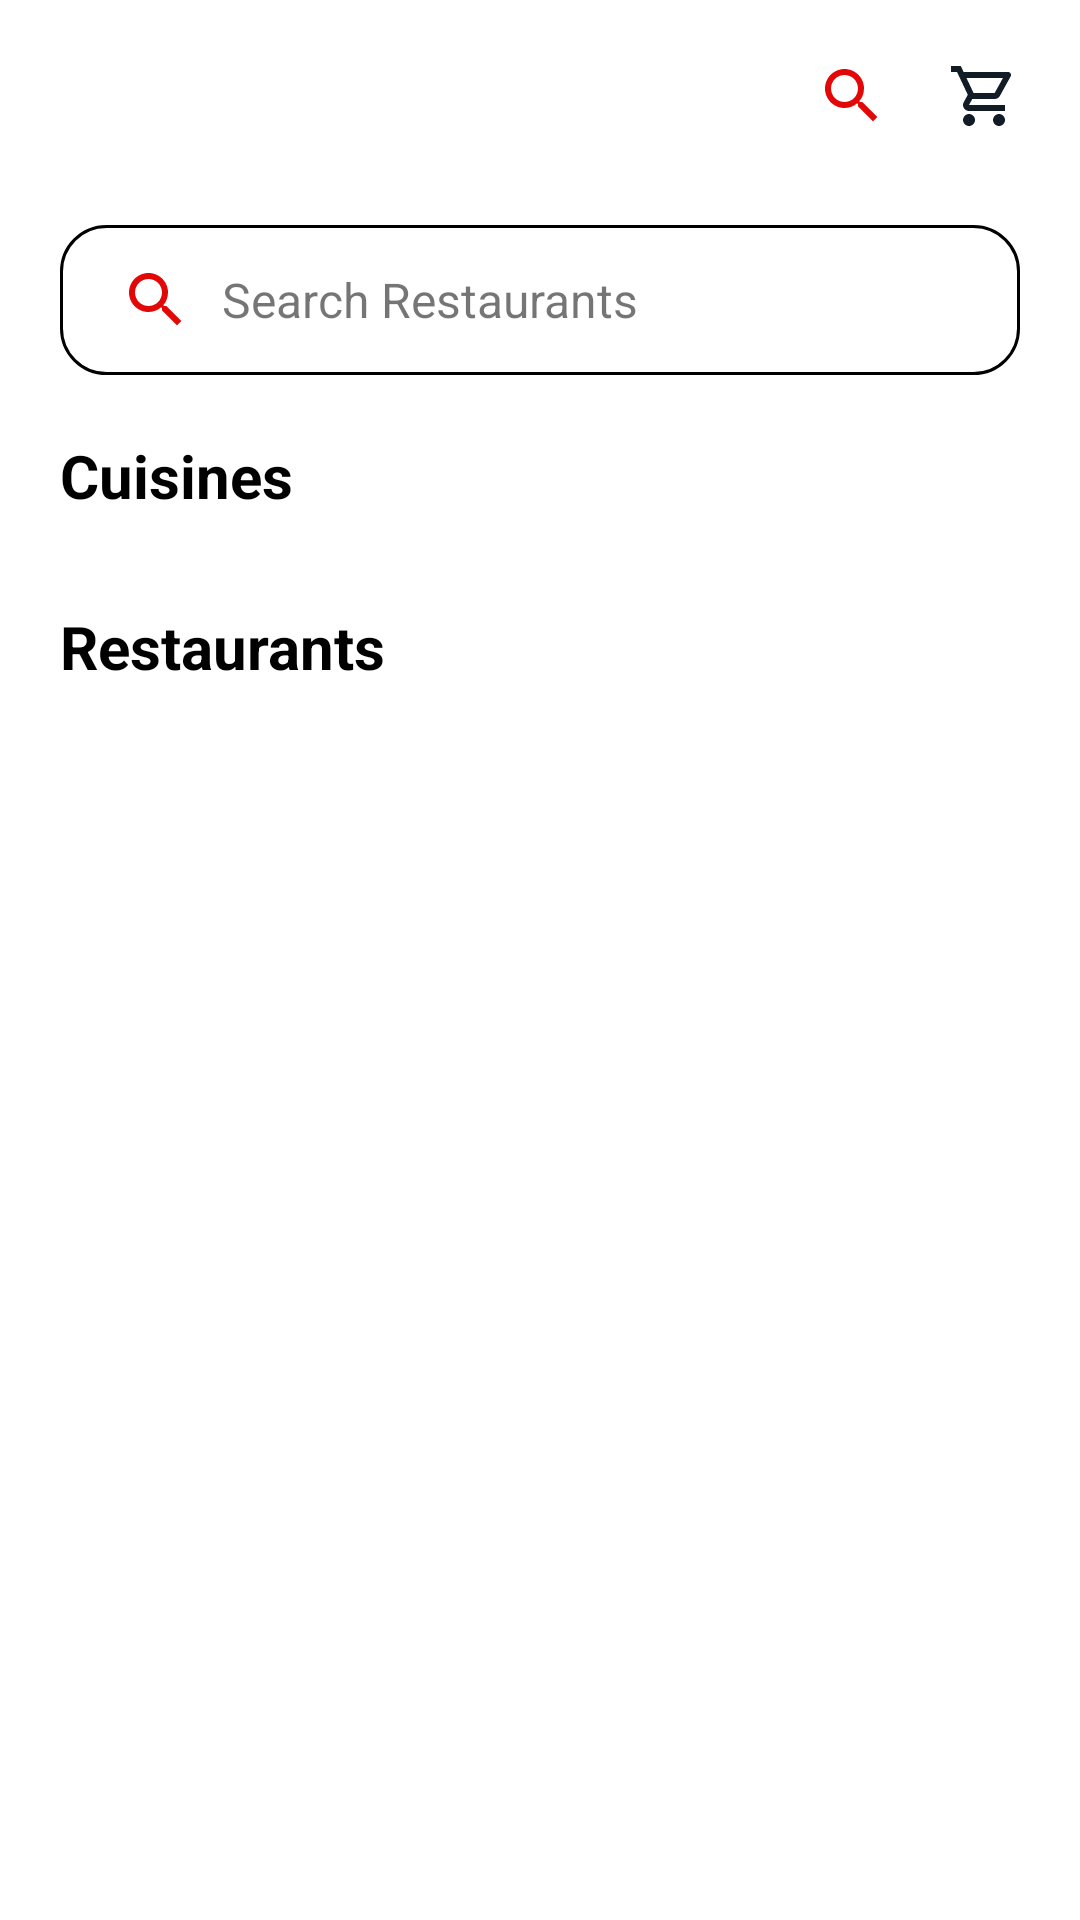

Android layout source for this screen:
<!-- AndroidManifest.xml: application theme Theme.HelloFood -->
<!-- res/layout/fragment_home_menu.xml -->
<?xml version="1.0" encoding="utf-8"?>
<androidx.constraintlayout.widget.ConstraintLayout xmlns:android="http://schemas.android.com/apk/res/android"
    xmlns:app="http://schemas.android.com/apk/res-auto"
    xmlns:tools="http://schemas.android.com/tools"
    android:layout_width="match_parent"
    android:layout_height="match_parent"
    tools:context=".HomeMenuFragment">

    <LinearLayout
        android:id="@+id/linearLayout"
        android:layout_width="wrap_content"
        android:layout_height="wrap_content"
        android:layout_marginTop="20dp"
        android:layout_marginEnd="20dp"
        android:orientation="horizontal"
        app:layout_constraintEnd_toEndOf="parent"
        app:layout_constraintTop_toTopOf="parent">

        <ImageView
            android:id="@+id/img_search"
            android:layout_width="wrap_content"
            android:layout_height="wrap_content"
            android:src="@drawable/ic_baseline_search_24"
            app:layout_constraintEnd_toStartOf="@id/img_cart"
            app:layout_constraintTop_toTopOf="parent" />

        <ImageView
            android:id="@+id/img_cart"
            android:layout_width="wrap_content"
            android:layout_height="wrap_content"
            android:layout_marginStart="20dp"
            android:src="@drawable/ic_outline_shopping_cart_24"
            app:layout_constraintEnd_toEndOf="parent"
            app:layout_constraintTop_toTopOf="parent" />

    </LinearLayout>

    <androidx.cardview.widget.CardView
        android:layout_width="wrap_content"
        android:layout_height="wrap_content"
        app:cardCornerRadius="50dp"
        app:layout_constraintBottom_toTopOf="@id/linearLayout"
        app:layout_constraintStart_toEndOf="@id/linearLayout">

        <TextView
            android:id="@+id/tvCartCounter"
            android:layout_width="match_parent"
            android:layout_height="match_parent"
            android:text=""
            android:textColor="@color/colorPrimary"
            android:textSize="10sp" />

    </androidx.cardview.widget.CardView>

    <androidx.core.widget.NestedScrollView
        android:id="@+id/scrollView"
        android:layout_width="match_parent"
        android:layout_height="match_parent"
        android:layout_marginTop="55dp"
        android:fillViewport="true"
        app:layout_constraintEnd_toEndOf="parent"
        app:layout_constraintStart_toStartOf="parent"
        app:layout_constraintTop_toBottomOf="@id/linearLayout">

        <androidx.constraintlayout.widget.ConstraintLayout
            android:id="@+id/constraintLayout"
            android:layout_width="match_parent"
            android:layout_height="match_parent">

            <TextView
                android:id="@+id/et_search"
                android:layout_width="match_parent"
                android:layout_height="50dp"
                android:layout_margin="20dp"
                android:background="@drawable/search_bg"
                android:drawableStart="@drawable/ic_baseline_search_24"
                android:drawablePadding="10dp"
                android:gravity="center_vertical"
                android:paddingStart="20dp"
                android:text="Search Restaurants"
                android:textSize="16sp"
                app:boxCornerRadiusBottomEnd="20dp"
                app:boxCornerRadiusBottomStart="20dp"
                app:boxCornerRadiusTopEnd="20dp"
                app:boxCornerRadiusTopStart="20dp"
                app:layout_constraintEnd_toEndOf="parent"
                app:layout_constraintStart_toStartOf="parent"
                app:layout_constraintTop_toTopOf="parent" />

            <TextView
                android:id="@+id/tvCategories"
                android:layout_width="wrap_content"
                android:layout_height="wrap_content"
                android:layout_marginStart="20dp"
                android:layout_marginTop="20dp"
                android:text="Cuisines"
                android:textColor="@color/black"
                android:textSize="20sp"
                android:textStyle="bold"
                app:layout_constraintStart_toStartOf="parent"
                app:layout_constraintTop_toBottomOf="@id/et_search" />

            <androidx.recyclerview.widget.RecyclerView
                android:id="@+id/recview_category"
                android:layout_width="0dp"
                android:layout_height="wrap_content"
                android:layout_margin="10dp"
                app:layout_constraintEnd_toEndOf="parent"
                app:layout_constraintStart_toStartOf="parent"
                app:layout_constraintTop_toBottomOf="@id/tvCategories"
                tools:itemCount="1"
                tools:listitem="@layout/item_category" />

            <TextView
                android:id="@+id/tvShops"
                android:layout_width="wrap_content"
                android:layout_height="wrap_content"
                android:layout_marginStart="20dp"
                android:layout_marginTop="20dp"
                android:text="Restaurants"
                android:textColor="@color/black"
                android:textSize="20sp"
                android:textStyle="bold"
                app:layout_constraintStart_toStartOf="parent"
                app:layout_constraintTop_toBottomOf="@id/recview_category" />

            <TextView
                android:id="@+id/tvShowAll"
                android:layout_width="wrap_content"
                android:layout_height="wrap_content"
                android:layout_marginEnd="20dp"
                android:text="Show All"
                android:textColor="@color/colorPrimary"
                android:textSize="15sp"
                android:visibility="gone"
                app:layout_constraintBottom_toBottomOf="@id/tvShops"
                app:layout_constraintEnd_toEndOf="parent"
                app:layout_constraintTop_toTopOf="@id/tvShops" />

            <androidx.recyclerview.widget.RecyclerView
                android:id="@+id/recview_shops"
                android:layout_width="0dp"
                android:layout_height="wrap_content"
                android:layout_margin="10dp"
                android:nestedScrollingEnabled="false"
                app:layout_constraintEnd_toEndOf="parent"
                app:layout_constraintStart_toStartOf="parent"
                app:layout_constraintTop_toBottomOf="@id/tvShops"
                tools:listitem="@layout/item_shop" />

        </androidx.constraintlayout.widget.ConstraintLayout>

    </androidx.core.widget.NestedScrollView>

</androidx.constraintlayout.widget.ConstraintLayout>
<!-- res/layout/item_category.xml (included above) -->
<?xml version="1.0" encoding="utf-8"?>
<androidx.cardview.widget.CardView xmlns:android="http://schemas.android.com/apk/res/android"
    xmlns:app="http://schemas.android.com/apk/res-auto"
    xmlns:tools="http://schemas.android.com/tools"
    android:layout_width="wrap_content"
    android:layout_height="wrap_content"
    android:layout_margin="5dp"
    android:clickable="true"
    android:elevation="10dp"
    android:foreground="?android:attr/selectableItemBackground"
    app:cardCornerRadius="10dp">

    <androidx.constraintlayout.widget.ConstraintLayout
        android:layout_width="wrap_content"
        android:layout_height="wrap_content">

        <ImageView
            android:id="@+id/img_title"
            android:layout_width="170dp"
            android:layout_height="100dp"
            android:scaleType="centerCrop"
            android:src="@drawable/cuisine_asian"
            app:layout_constraintStart_toStartOf="parent"
            app:layout_constraintTop_toTopOf="parent" />

        <TextView
            android:id="@+id/tv_title"
            android:layout_width="wrap_content"
            android:layout_height="wrap_content"
            android:text="Middle Eastern"
            android:textColor="@color/white"
            android:layout_margin="7dp"
            android:textSize="14sp"
            android:textStyle="bold"
            app:layout_constraintBottom_toBottomOf="@+id/img_title"
            app:layout_constraintStart_toStartOf="@+id/img_title" />

    </androidx.constraintlayout.widget.ConstraintLayout>

</androidx.cardview.widget.CardView>
<!-- res/layout/item_shop.xml (included above) -->
<?xml version="1.0" encoding="utf-8"?>
<androidx.cardview.widget.CardView xmlns:android="http://schemas.android.com/apk/res/android"
    xmlns:app="http://schemas.android.com/apk/res-auto"
    xmlns:tools="http://schemas.android.com/tools"
    android:layout_width="match_parent"
    android:layout_height="wrap_content"
    app:cardCornerRadius="0dp">

    <androidx.constraintlayout.widget.ConstraintLayout
        android:layout_width="match_parent"
        android:layout_height="match_parent">

        <androidx.cardview.widget.CardView
            android:id="@+id/cardView"
            android:layout_width="match_parent"
            android:layout_height="wrap_content"
            android:layout_margin="5dp"
            android:elevation="10dp"
            app:cardCornerRadius="10dp"
            app:layout_constraintEnd_toEndOf="parent"
            app:layout_constraintStart_toStartOf="parent"
            app:layout_constraintTop_toTopOf="parent">

            <ImageView
                android:id="@+id/img_shopImage"
                android:layout_width="match_parent"
                android:layout_height="130dp"
                android:scaleType="centerCrop"
                android:src="@drawable/fooddeliveryappline"
                app:layout_constraintEnd_toEndOf="parent"
                app:layout_constraintStart_toStartOf="parent"
                app:layout_constraintTop_toTopOf="parent" />

        </androidx.cardview.widget.CardView>

        <TextView
            android:id="@+id/tv_shopName"
            android:layout_width="wrap_content"
            android:layout_height="wrap_content"
            android:layout_marginStart="10dp"
            android:layout_marginTop="5dp"
            android:text="Bangla Khana"
            android:textSize="15sp"
            android:textStyle="bold"
            app:layout_constraintStart_toStartOf="@id/cardView"
            app:layout_constraintTop_toBottomOf="@id/cardView" />

        <LinearLayout
            android:id="@+id/linearLayout2"
            android:layout_width="wrap_content"
            android:layout_height="wrap_content"
            android:orientation="horizontal"
            android:paddingBottom="10dp"
            app:layout_constraintStart_toStartOf="@id/tv_shopName"
            app:layout_constraintTop_toBottomOf="@id/tv_shopName">

            <TextView
                android:id="@+id/tv_shopCuisine"
                android:layout_width="wrap_content"
                android:layout_height="wrap_content"
                android:layout_marginEnd="10dp"
                android:text="Bangladeshi"
                android:textSize="15sp"
                app:layout_constraintStart_toStartOf="parent"
                app:layout_constraintTop_toBottomOf="@id/tv_shopName" />

            <TextView
                android:id="@+id/tvGap"
                android:layout_width="wrap_content"
                android:layout_height="wrap_content"
                android:layout_marginEnd="10dp"
                android:text="-"
                android:textStyle="bold"
                app:layout_constraintStart_toStartOf="parent"
                app:layout_constraintTop_toBottomOf="@id/tv_shopName" />

            <TextView
                android:id="@+id/tv_shopPrice"
                android:layout_width="wrap_content"
                android:layout_height="wrap_content"
                android:layout_marginEnd="20dp"
                android:text="$$$"
                android:textSize="15sp"
                app:layout_constraintStart_toStartOf="parent"
                app:layout_constraintTop_toBottomOf="@id/tv_shopName" />

        </LinearLayout>

        <TextView
            android:id="@+id/tv_shopRating"
            android:layout_width="wrap_content"
            android:layout_height="wrap_content"
            android:layout_marginEnd="15dp"
            android:drawableStart="@drawable/ic_baseline_star_24"
            android:drawablePadding="5dp"
            android:text="4.5/5(10)"
            android:textSize="15sp"
            app:layout_constraintBottom_toBottomOf="@+id/tv_shopName"
            app:layout_constraintEnd_toEndOf="parent"
            app:layout_constraintTop_toTopOf="@+id/tv_shopName" />

    </androidx.constraintlayout.widget.ConstraintLayout>

</androidx.cardview.widget.CardView>
<!-- resources referenced by this layout -->
<resources>
  <color name="black">#FF000000</color>
  <color name="colorPrimary">#F9282D</color>
  <color name="white">#FFFFFFFF</color>
  <!-- drawable cuisine_asian: png bitmap (drawable, 70795 bytes) -->
  <!-- drawable fooddeliveryappline: jpg bitmap (drawable, 46386 bytes) -->
  <!-- drawable ic_baseline_search_24 (drawable) -->
  <vector android:height="24dp" android:tint="#E30808"
      android:viewportHeight="24" android:viewportWidth="24"
      android:width="24dp" xmlns:android="http://schemas.android.com/apk/res/android">
      <path android:fillColor="@android:color/white" android:pathData="M15.5,14h-0.79l-0.28,-0.27C15.41,12.59 16,11.11 16,9.5 16,5.91 13.09,3 9.5,3S3,5.91 3,9.5 5.91,16 9.5,16c1.61,0 3.09,-0.59 4.23,-1.57l0.27,0.28v0.79l5,4.99L20.49,19l-4.99,-5zM9.5,14C7.01,14 5,11.99 5,9.5S7.01,5 9.5,5 14,7.01 14,9.5 11.99,14 9.5,14z"/>
  </vector>
  <!-- drawable ic_baseline_star_24 (drawable) -->
  <vector android:height="24dp" android:tint="#F9CC28"
      android:viewportHeight="24" android:viewportWidth="24"
      android:width="24dp" xmlns:android="http://schemas.android.com/apk/res/android">
      <path android:fillColor="@android:color/white" android:pathData="M12,17.27L18.18,21l-1.64,-7.03L22,9.24l-7.19,-0.61L12,2 9.19,8.63 2,9.24l5.46,4.73L5.82,21z"/>
  </vector>
  <!-- drawable ic_outline_shopping_cart_24 (drawable) -->
  <vector android:height="24dp" android:tint="#121C26"
      android:viewportHeight="24" android:viewportWidth="24"
      android:width="24dp" xmlns:android="http://schemas.android.com/apk/res/android">
      <path android:fillColor="@android:color/white" android:pathData="M15.55,13c0.75,0 1.41,-0.41 1.75,-1.03l3.58,-6.49c0.37,-0.66 -0.11,-1.48 -0.87,-1.48L5.21,4l-0.94,-2L1,2v2h2l3.6,7.59 -1.35,2.44C4.52,15.37 5.48,17 7,17h12v-2L7,15l1.1,-2h7.45zM6.16,6h12.15l-2.76,5L8.53,11L6.16,6zM7,18c-1.1,0 -1.99,0.9 -1.99,2S5.9,22 7,22s2,-0.9 2,-2 -0.9,-2 -2,-2zM17,18c-1.1,0 -1.99,0.9 -1.99,2s0.89,2 1.99,2 2,-0.9 2,-2 -0.9,-2 -2,-2z"/>
  </vector>
  <!-- drawable search_bg (drawable) -->
  <?xml version="1.0" encoding="utf-8"?>
  <shape xmlns:android="http://schemas.android.com/apk/res/android">
  
      <stroke
          android:width="1dp"
          android:color="@color/black" />
  
      <corners
          android:radius="15dp"/>
  
  </shape>
  <style name="Theme.HelloFood" parent="Theme.MaterialComponents.Light.NoActionBar">
          
          <item name="colorPrimary">#F9282D</item>
          <item name="colorPrimaryVariant">#121C26</item>
          <item name="colorOnPrimary">@color/white</item>
          
          <item name="colorSecondary">#D32F2F</item>
          <item name="colorSecondaryVariant">#121C26</item>
          <item name="colorOnSecondary">#FCFAFAFA</item>
          
          <item name="android:statusBarColor">?attr/colorOnPrimary</item>
          <item name="android:windowLightStatusBar">true</item>
          
      </style>
</resources>
